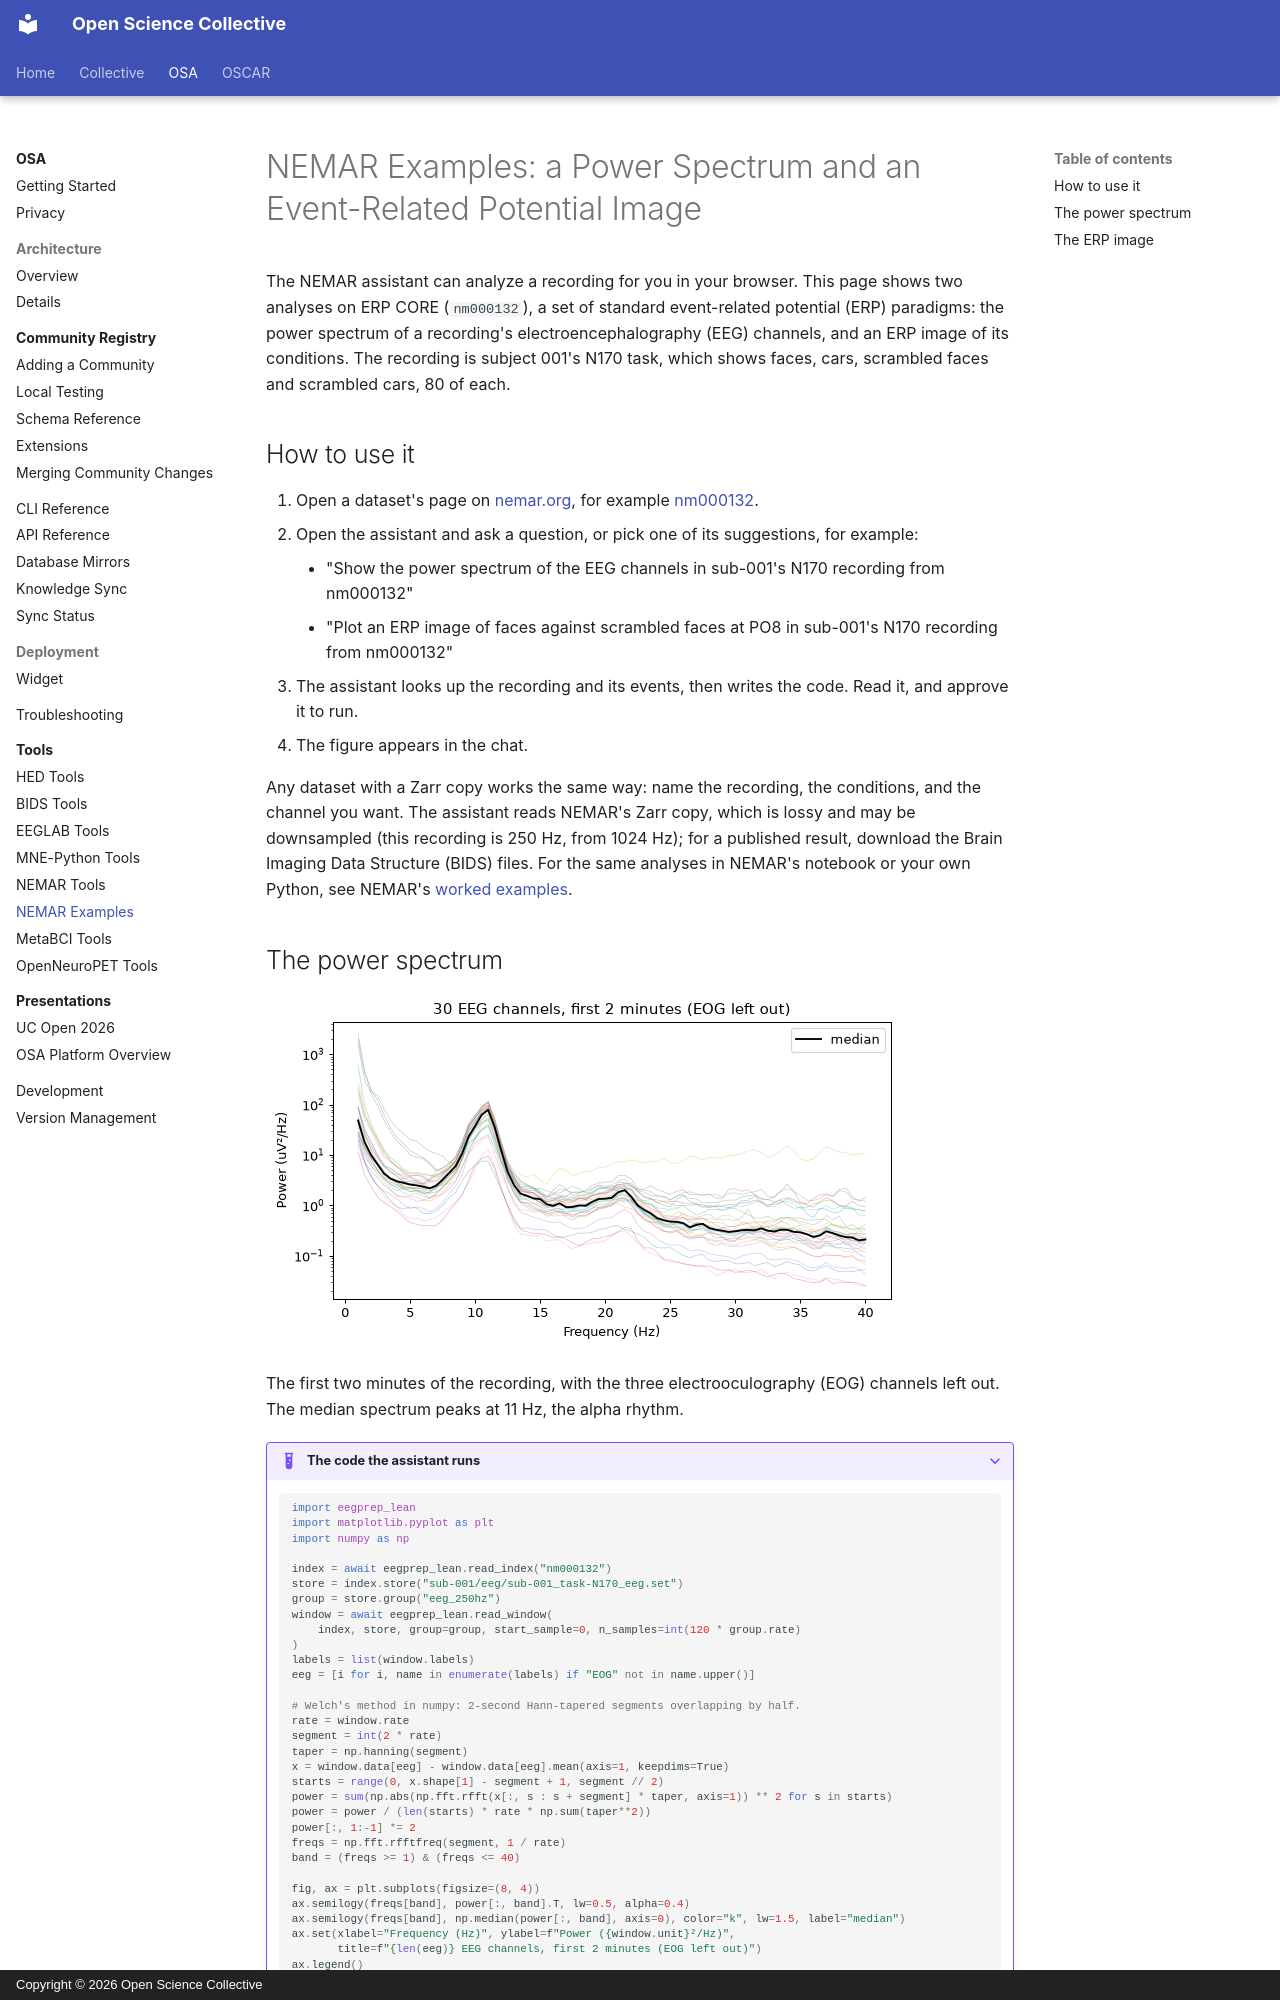

repository: OpenScience-Collective/documentation · page: osa/tools/nemar-examples/index.html · generator: mkdocs · copyright: Copyright © 2026 Open Science Collective

# NEMAR Examples: a Power Spectrum and an Event-Related Potential Image

The NEMAR assistant can analyze a recording for you in your browser.
This page shows two analyses on ERP CORE (`nm000132`), a set of standard event-related potential (ERP) paradigms:
the power spectrum of a recording's electroencephalography (EEG) channels, and an ERP image of its conditions.
The recording is subject 001's N170 task, which shows faces, cars, scrambled faces and scrambled cars, 80 of each.

## How to use it

1. Open a dataset's page on [nemar.org](https://nemar.org), for example [nm000132](https://nemar.org/dataset/nm000132).
2. Open the assistant and ask a question, or pick one of its suggestions, for example:
    - "Show the power spectrum of the EEG channels in sub-001's N170 recording from nm000132"
    - "Plot an ERP image of faces against scrambled faces at PO8 in sub-001's N170 recording from nm000132"
3. The assistant looks up the recording and its events, then writes the code. Read it, and approve it to run.
4. The figure appears in the chat.

Any dataset with a Zarr copy works the same way: name the recording, the conditions, and the channel you want.
The assistant reads NEMAR's Zarr copy, which is lossy and may be downsampled (this recording is 250 Hz, from 1024 Hz);
for a published result, download the Brain Imaging Data Structure (BIDS) files.
For the same analyses in NEMAR's notebook or your own Python, see NEMAR's [worked examples](https://docs.nemar.org/platform/zarr/examples/).

## The power spectrum

![The power spectra of 30 EEG channels from nm000132, subject 001, N170 task, over the first two minutes, from 1 to 40 Hz on a log scale, with their median in black peaking near 11 Hz.](nemar-examples-spectrum.png)

The first two minutes of the recording, with the three electrooculography (EOG) channels left out.
The median spectrum peaks at 11 Hz, the alpha rhythm.

??? example "The code the assistant runs"

    ```python
    import eegprep_lean
    import matplotlib.pyplot as plt
    import numpy as np

    index = await eegprep_lean.read_index("nm000132")
    store = index.store("sub-001/eeg/sub-001_task-N170_eeg.set")
    group = store.group("eeg_250hz")
    window = await eegprep_lean.read_window(
        index, store, group=group, start_sample=0, n_samples=int(120 * group.rate)
    )
    labels = list(window.labels)
    eeg = [i for i, name in enumerate(labels) if "EOG" not in name.upper()]

    # Welch's method in numpy: 2-second Hann-tapered segments overlapping by half.
    rate = window.rate
    segment = int(2 * rate)
    taper = np.hanning(segment)
    x = window.data[eeg] - window.data[eeg].mean(axis=1, keepdims=True)
    starts = range(0, x.shape[1] - segment + 1, segment // 2)
    power = sum(np.abs(np.fft.rfft(x[:, s : s + segment] * taper, axis=1)) ** 2 for s in starts)
    power = power / (len(starts) * rate * np.sum(taper**2))
    power[:, 1:-1] *= 2
    freqs = np.fft.rfftfreq(segment, 1 / rate)
    band = (freqs >= 1) & (freqs <= 40)

    fig, ax = plt.subplots(figsize=(8, 4))
    ax.semilogy(freqs[band], power[:, band].T, lw=0.5, alpha=0.4)
    ax.semilogy(freqs[band], np.median(power[:, band], axis=0), color="k", lw=1.5, label="median")
    ax.set(xlabel="Frequency (Hz)", ylabel=f"Power ({window.unit}²/Hz)",
           title=f"{len(eeg)} EEG channels, first 2 minutes (EOG left out)")
    ax.legend()
    display(fig)
    ```
